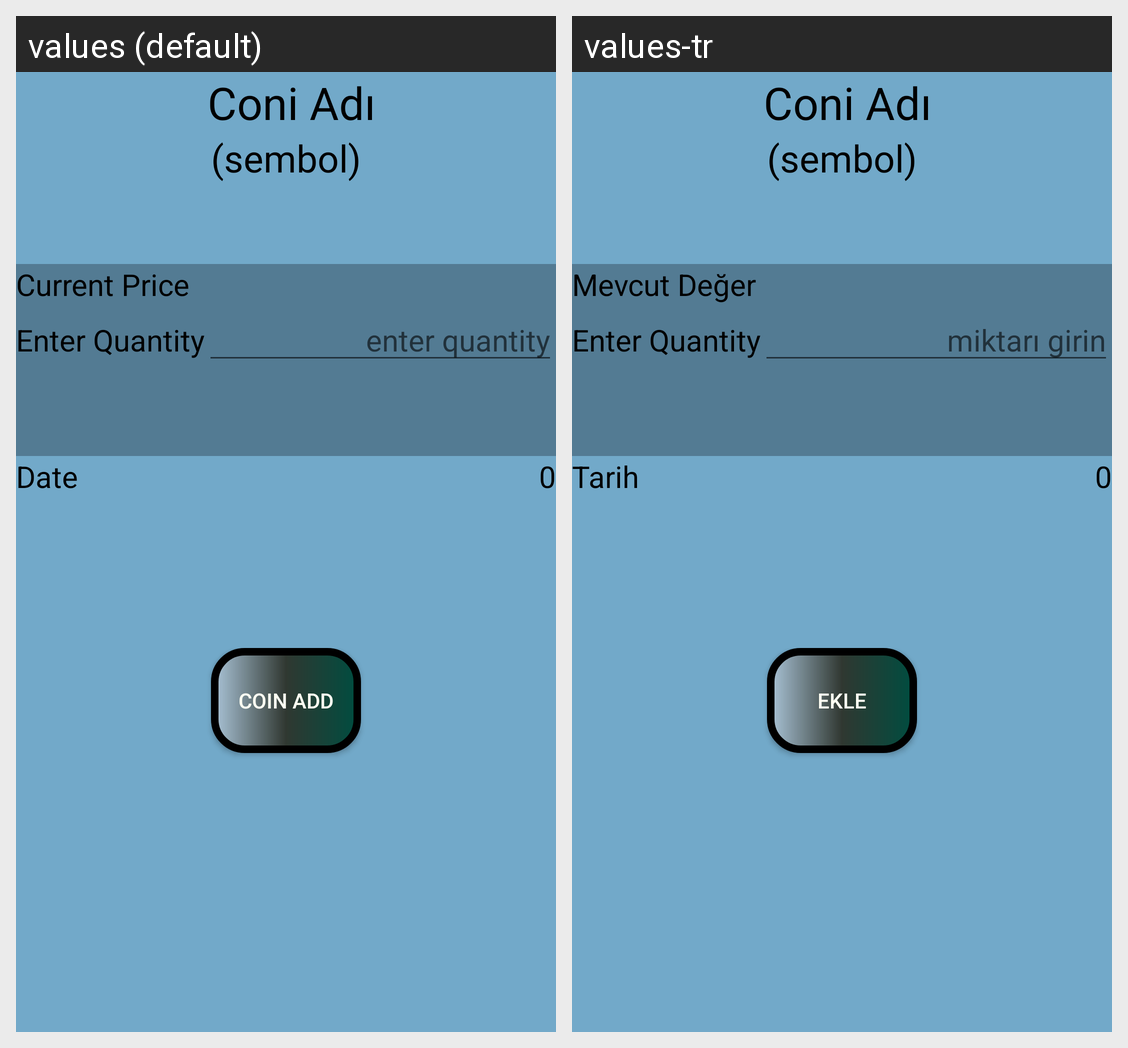

Translations of the strings shown on this Android screen, per locale in the grid:
Android screen res/layout/layout_add.xml rendered under 2 locales, left to right: values (default), values-tr. Device: Nexus 5 (rendered at 1080×1920; each locale shown at half size, 540×960, under a caption strip naming it); theme AppTheme.
Strings drawn on this screen, with the default value and each locale's value (text and hints the layout hard-codes, and strings that could not be matched under every locale, appear in the picture but are not listed):

curPrice
  values: Current Price
  values-tr: Mevcut Değer

editTextHind
  values: enter quantity
  values-tr: miktarı girin

saat
  values: Date
  values-tr: Tarih

ekle
  values: Coin Add
  values-tr: Ekle
